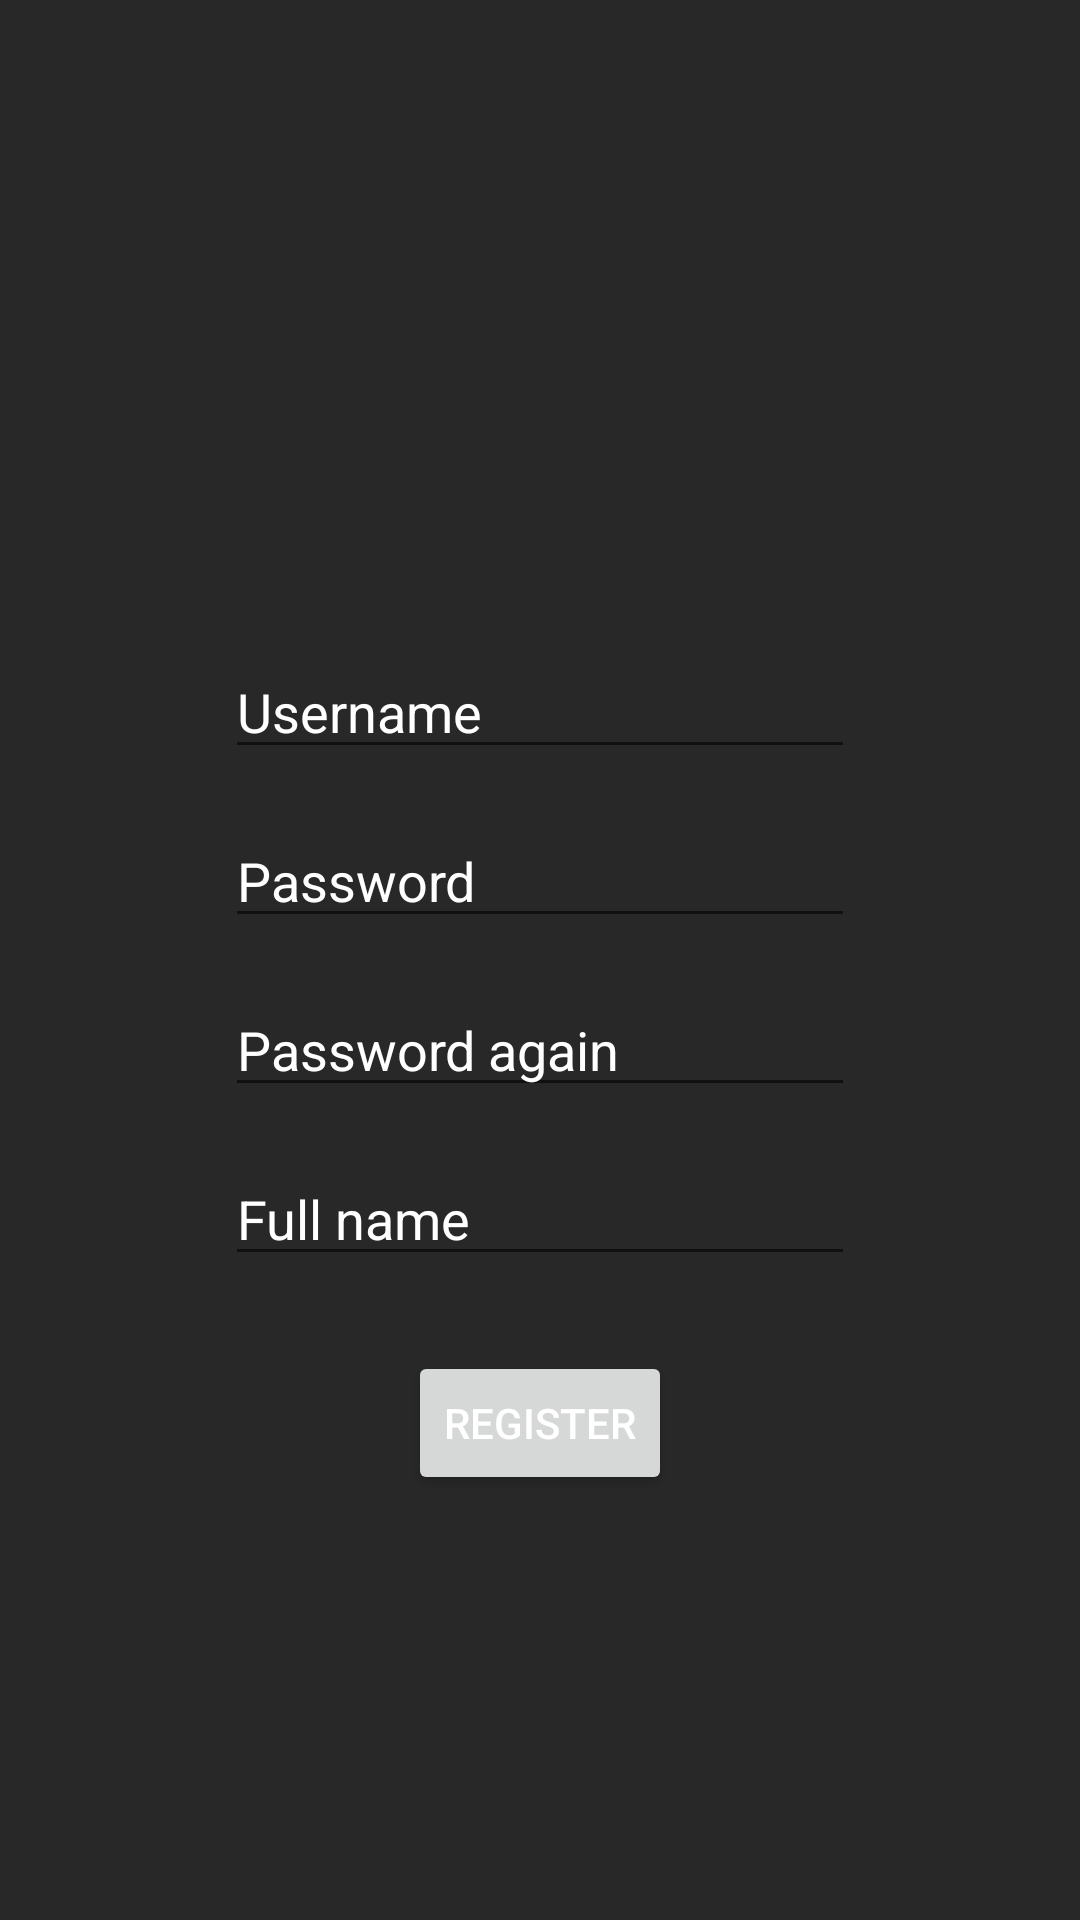

Write the Android layout XML for this screen, with the resource values it uses.
<!-- AndroidManifest.xml: application theme Theme.Chat -->
<!-- res/layout/fragment_register.xml -->
<?xml version="1.0" encoding="utf-8"?>
<androidx.constraintlayout.widget.ConstraintLayout xmlns:android="http://schemas.android.com/apk/res/android"
    xmlns:app="http://schemas.android.com/apk/res-auto"
    xmlns:tools="http://schemas.android.com/tools"
    android:layout_width="match_parent"
    android:layout_height="match_parent"
    tools:context=".register.RegisterFragment"
    android:layout_gravity="center">

    <EditText
        android:id="@+id/editTextUsername"
        android:layout_width="wrap_content"
        android:layout_height="wrap_content"
        android:layout_marginBottom="15dp"
        android:ems="10"
        android:hint="@string/username"
        android:inputType="textPersonName"
        app:layout_constraintBottom_toTopOf="@+id/editTextPassword"
        app:layout_constraintEnd_toEndOf="parent"
        app:layout_constraintStart_toStartOf="parent"
        />

    <EditText
        android:id="@+id/editTextPassword"
        android:layout_width="wrap_content"
        android:layout_height="wrap_content"
        android:ems="10"
        android:hint="@string/password"
        android:inputType="textPassword"
        app:layout_constraintBottom_toTopOf="@+id/space"
        app:layout_constraintEnd_toEndOf="@+id/editTextUsername"
        app:layout_constraintHorizontal_bias="0.0"
        app:layout_constraintStart_toStartOf="@+id/editTextUsername"
        />

    <EditText
        android:id="@+id/editTextPasswordAgain"
        android:layout_width="wrap_content"
        android:layout_height="wrap_content"
        android:ems="10"
        android:hint="@string/passwordAgain"
        android:inputType="textPassword"
        app:layout_constraintEnd_toEndOf="@+id/editTextPassword"
        app:layout_constraintStart_toStartOf="@+id/editTextPassword"
        app:layout_constraintTop_toBottomOf="@+id/space"
        />

    <EditText
        android:id="@+id/editTextName"
        android:layout_width="wrap_content"
        android:layout_height="wrap_content"
        android:layout_marginTop="15dp"
        android:ems="10"
        android:hint="@string/fullName"
        android:inputType="textPersonName"
        app:layout_constraintEnd_toEndOf="@+id/editTextPasswordAgain"
        app:layout_constraintStart_toStartOf="@+id/editTextPasswordAgain"
        app:layout_constraintTop_toBottomOf="@+id/editTextPasswordAgain"
        />

    <Button
        android:id="@+id/buttonRegister"
        android:layout_width="wrap_content"
        android:layout_height="wrap_content"
        android:layout_marginTop="25dp"
        android:text="@string/register"
        app:layout_constraintEnd_toEndOf="@+id/editTextName"
        app:layout_constraintStart_toStartOf="@+id/editTextName"
        app:layout_constraintTop_toBottomOf="@+id/editTextName" />

    <androidx.constraintlayout.widget.Guideline
        android:id="@+id/guideline3"
        android:layout_width="wrap_content"
        android:layout_height="wrap_content"
        android:orientation="horizontal"
        app:layout_constraintGuide_percent="0.5" />

    <Space
        android:id="@+id/space"
        android:layout_width="wrap_content"
        android:layout_height="15dp"
        app:layout_constraintBottom_toTopOf="@+id/guideline3"
        app:layout_constraintEnd_toEndOf="parent"
        app:layout_constraintStart_toStartOf="parent"
        app:layout_constraintTop_toTopOf="@+id/guideline3" />

</androidx.constraintlayout.widget.ConstraintLayout>
<!-- resources referenced by this layout -->
<resources>
  <string name="fullName">Full name</string>
  <string name="password">Password</string>
  <string name="passwordAgain">Password again</string>
  <string name="register">Register</string>
  <string name="username">Username</string>
  <style name="Theme.Chat" parent="Theme.MaterialComponents.DayNight.DarkActionBar">
          
          <item name="colorPrimary">#1E1E1E</item>
          <item name="colorPrimaryVariant">#0C0C0C</item>
          <item name="colorOnPrimary">#282829</item>
          
          <item name="colorSecondary">@color/teal_200</item>
          <item name="colorSecondaryVariant">@color/teal_700</item>
          <item name="colorOnSecondary">@color/black</item>
          
          <item name="android:statusBarColor" tools:targetApi="l">?attr/colorPrimaryVariant</item>
          
          <item name="android:textColor">@color/white</item>
          <item name="android:editTextColor">@color/white</item>
          <item name="android:textColorHint">@color/white</item>
          <item name="android:windowBackground">?attr/colorOnPrimary</item>
  
          <item name="materialButtonStyle">@style/ButtonColour</item>
  
          
          <item name="android:itemBackground">?attr/colorOnPrimary</item>
      </style>
  <style name="ButtonColour" parent="Widget.MaterialComponents.Button">
          <item name="android:textColor">@color/white</item>
      </style>
  <!-- not gathered from this repository: default colours our renderer supplied (Android Studio template values) -->
  <color name="teal_200">#FF03DAC5</color>
  <color name="teal_700">#FF018786</color>
  <color name="black">#FF000000</color>
  <color name="white">#FFFFFFFF</color>
</resources>
